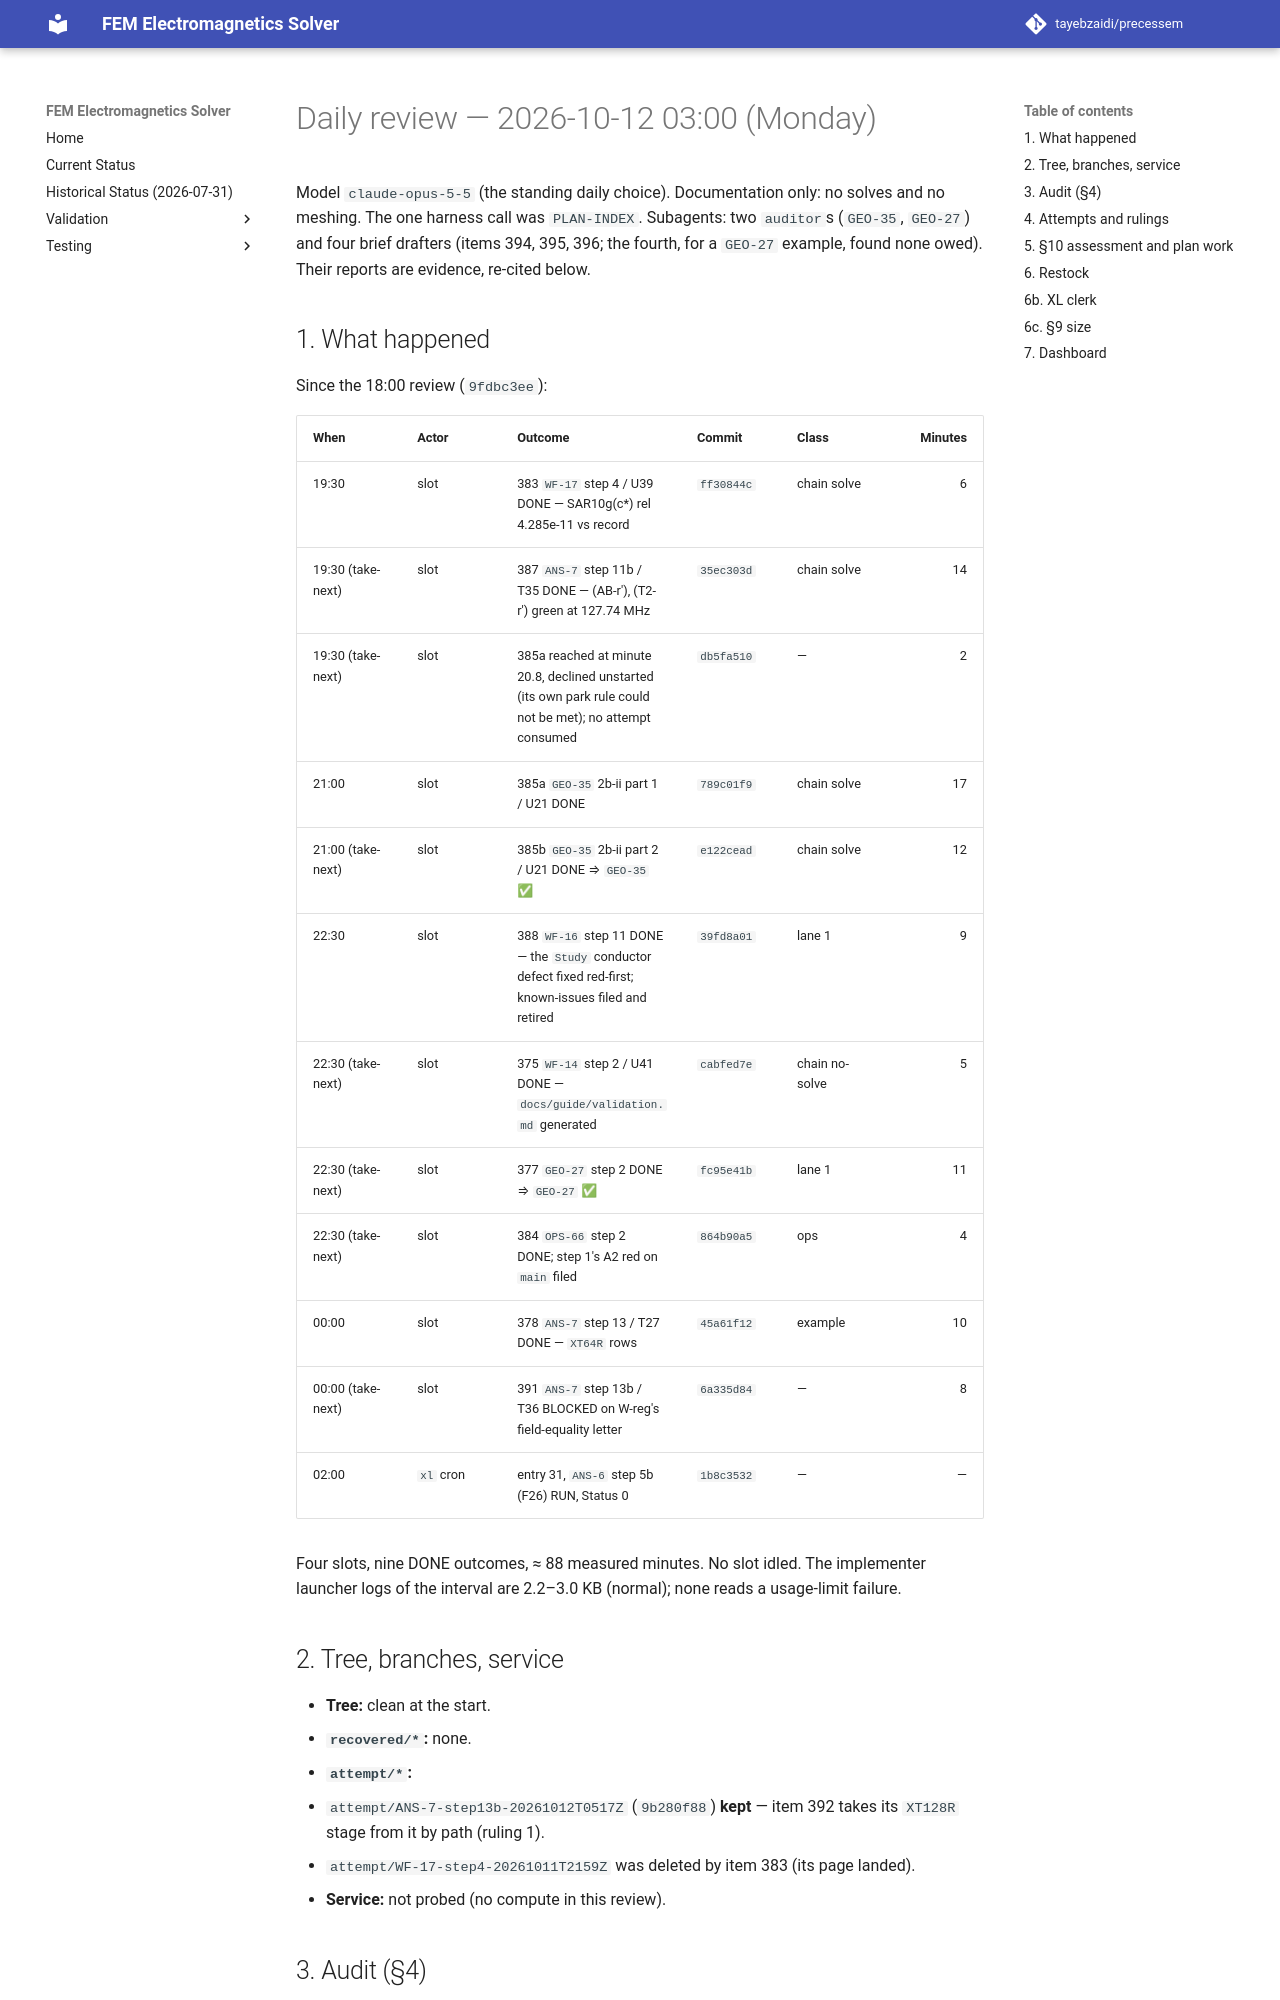

repository: tayebzaidi/precessem · page: planning/reviews/2026-10-12-daily/index.html · generator: mkdocs

# Daily review — 2026-10-12 03:00 (Monday)

Model `claude-opus-5-5` (the standing daily choice). Documentation only: no solves and no meshing. The one harness call was `PLAN-INDEX`. Subagents: two `auditor`s (`GEO-35`, `GEO-27`) and four brief drafters (items 394, 395, 396; the fourth, for a `GEO-27` example, found none owed). Their reports are evidence, re-cited below.

## 1. What happened

Since the 18:00 review (`9fdbc3ee`):

| When | Actor | Outcome | Commit | Class | Minutes |
|---|---|---|---|---|---:|
| 19:30 | slot | 383 `WF-17` step 4 / U39 DONE — SAR10g(c\*) rel 4.285e-11 vs record | `ff30844c` | chain solve | 6 |
| 19:30 (take-next) | slot | 387 `ANS-7` step 11b / T35 DONE — (AB-r′), (T2-r′) green at 127.74 MHz | `35ec303d` | chain solve | 14 |
| 19:30 (take-next) | slot | 385a reached at minute 20.8, declined unstarted (its own park rule could not be met); no attempt consumed | `db5fa510` | — | 2 |
| 21:00 | slot | 385a `GEO-35` 2b-ii part 1 / U21 DONE | `789c01f9` | chain solve | 17 |
| 21:00 (take-next) | slot | 385b `GEO-35` 2b-ii part 2 / U21 DONE ⇒ `GEO-35` ✅ | `e122cead` | chain solve | 12 |
| 22:30 | slot | 388 `WF-16` step 11 DONE — the `Study` conductor defect fixed red-first; known-issues filed and retired | `39fd8a01` | lane 1 | 9 |
| 22:30 (take-next) | slot | 375 `WF-14` step 2 / U41 DONE — `docs/guide/validation.md` generated | `cabfed7e` | chain no-solve | 5 |
| 22:30 (take-next) | slot | 377 `GEO-27` step 2 DONE ⇒ `GEO-27` ✅ | `fc95e41b` | lane 1 | 11 |
| 22:30 (take-next) | slot | 384 `OPS-66` step 2 DONE; step 1's A2 red on `main` filed | `864b90a5` | ops | 4 |
| 00:00 | slot | 378 `ANS-7` step 13 / T27 DONE — `XT64R` rows | `45a61f12` | example | 10 |
| 00:00 (take-next) | slot | 391 `ANS-7` step 13b / T36 BLOCKED on W-reg's field-equality letter | `6a335d84` | — | 8 |
| 02:00 | `xl` cron | entry 31, `ANS-6` step 5b (F26) RUN, Status 0 | `1b8c3532` | — | — |

Four slots, nine DONE outcomes, ≈ 88 measured minutes. No slot idled. The implementer launcher logs of the interval are 2.2–3.0 KB (normal); none reads a usage-limit failure.

## 2. Tree, branches, service

- **Tree:** clean at the start.
- **`recovered/*`:** none.
- **`attempt/*`:**
  - `attempt/ANS-7-step13b-20261012T0517Z` (`9b280f88`) **kept** — item 392 takes its `XT128R` stage from it by path (ruling 1).
  - `attempt/WF-17-step4-20261011T2159Z` was deleted by item 383 (its page landed).
- **Service:** not probed (no compute in this review).
